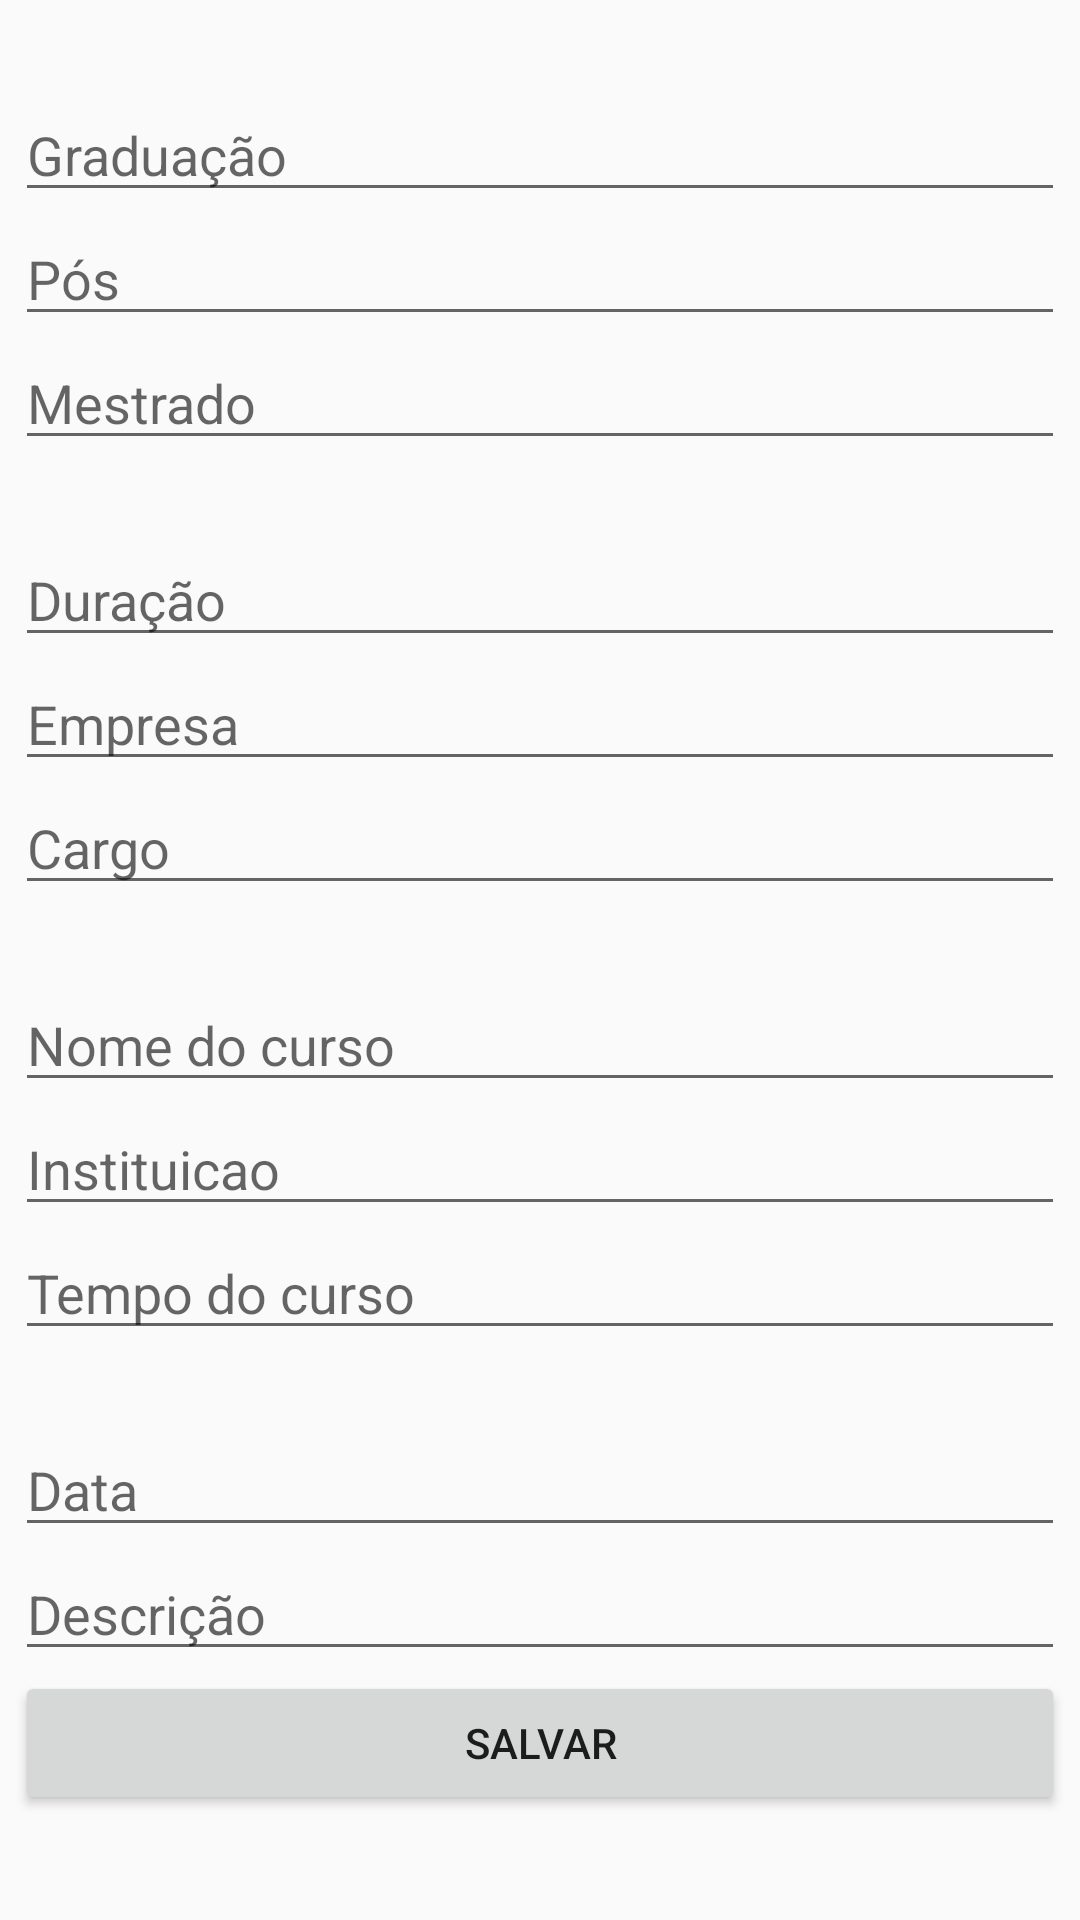

Layout XML and referenced resources for this Android screen:
<!-- AndroidManifest.xml: application theme AppTheme -->
<!-- res/layout/activity_main2.xml -->
<?xml version="1.0" encoding="utf-8"?>

<android.support.constraint.ConstraintLayout xmlns:android="http://schemas.android.com/apk/res/android"
    xmlns:app="http://schemas.android.com/apk/res-auto"
    xmlns:tools="http://schemas.android.com/tools"
    android:layout_width="match_parent"
    android:layout_height="match_parent"
    tools:context="example.github.io.mycv.MainActivity2">

    <ScrollView
        android:layout_width="match_parent"
        android:layout_height="match_parent">

        <LinearLayout
            android:layout_width="match_parent"
            android:layout_height="wrap_content"
            android:layout_margin="15px"
            android:orientation="vertical">

            <TextView
                android:id="@+id/textSchoolDegree"
                android:layout_width="match_parent"
                android:layout_height="wrap_content"
                android:textAlignment="center"
                android:textSize="18sp"
                android:textStyle="bold"
                tools:text="@string/label_text_school_degree" />

            <EditText
                android:id="@+id/editTextGraduation"
                android:layout_width="match_parent"
                android:layout_height="wrap_content"
                android:ems="10"
                android:hint="@string/edit_text_graduation"
                android:inputType="textPersonName" />

            <EditText
                android:id="@+id/editTextMba"
                android:layout_width="match_parent"
                android:layout_height="wrap_content"
                android:ems="10"
                android:hint="@string/edit_text_mba"
                android:inputType="textPersonName" />

            <EditText
                android:id="@+id/editTextPhd"
                android:layout_width="match_parent"
                android:layout_height="wrap_content"
                android:ems="10"
                android:hint="@string/edit_text_phd"
                android:inputType="textPersonName" />

            <TextView
                android:id="@+id/textProfessionalExperience"
                android:layout_width="match_parent"
                android:layout_height="wrap_content"
                android:textAlignment="center"
                android:textSize="18sp"
                android:textStyle="bold"
                tools:text="@string/label_text_professional_experience" />

            <EditText
                android:id="@+id/editTextCompanyTime"
                android:layout_width="match_parent"
                android:layout_height="wrap_content"
                android:ems="10"
                android:hint="@string/edit_text_company_time"
                android:inputType="number" />

            <EditText
                android:id="@+id/editTextCompanyName"
                android:layout_width="match_parent"
                android:layout_height="wrap_content"
                android:ems="10"
                android:hint="@string/edit_text_company_name"
                android:inputType="phone" />

            <EditText
                android:id="@+id/editTextJobTitle"
                android:layout_width="match_parent"
                android:layout_height="wrap_content"
                android:ems="10"
                android:hint="@string/edit_text_job_title"
                android:inputType="textPersonName" />

            <TextView
                android:id="@+id/textCourses"
                android:layout_width="match_parent"
                android:layout_height="wrap_content"
                android:textAlignment="center"
                android:textSize="18sp"
                android:textStyle="bold"
                tools:text="@string/label_text_courses" />

            <EditText
                android:id="@+id/editTextCoursesTitle"
                android:layout_width="match_parent"
                android:layout_height="wrap_content"
                android:ems="10"
                android:hint="@string/edit_text_course_title"
                android:inputType="textPersonName" />

            <EditText
                android:id="@+id/editTextInstitution"
                android:layout_width="match_parent"
                android:layout_height="wrap_content"
                android:ems="10"
                android:hint="@string/edit_text_institution"
                android:inputType="textPersonName" />

            <EditText
                android:id="@+id/editTextCourseTime"
                android:layout_width="match_parent"
                android:layout_height="wrap_content"
                android:ems="10"
                android:hint="@string/edit_text_course_time"
                android:inputType="number" />

            <TextView
                android:id="@+id/textPublication"
                android:layout_width="match_parent"
                android:layout_height="wrap_content"
                android:textAlignment="center"
                android:textSize="18sp"
                android:textStyle="bold"
                tools:text="@string/label_text_publication" />

            <EditText
                android:id="@+id/editTextPublicationDate"
                android:layout_width="match_parent"
                android:layout_height="wrap_content"
                android:ems="10"
                android:hint="@string/edit_text_publication_date"
                android:inputType="date" />

            <EditText
                android:id="@+id/editTextPublicationDescription"
                android:layout_width="match_parent"
                android:layout_height="wrap_content"
                android:ems="10"
                android:hint="@string/edit_text_publication_description"
                android:inputType="textMultiLine" />

            <Button
                android:id="@+id/buttonSave"
                android:layout_width="match_parent"
                android:layout_height="wrap_content"
                android:onClick="save"
                android:text="@string/button_save" />

        </LinearLayout>
    </ScrollView>

</android.support.constraint.ConstraintLayout>
<!-- resources referenced by this layout -->
<resources>
  <string name="button_save">Salvar</string>
  <string name="edit_text_company_name">Empresa</string>
  <string name="edit_text_company_time">Duração</string>
  <string name="edit_text_course_time">Tempo do curso</string>
  <string name="edit_text_course_title">Nome do curso</string>
  <string name="edit_text_graduation">Graduação</string>
  <string name="edit_text_institution">Instituicao</string>
  <string name="edit_text_job_title">Cargo</string>
  <string name="edit_text_mba">Pós</string>
  <string name="edit_text_phd">Mestrado</string>
  <string name="edit_text_publication_date">Data</string>
  <string name="edit_text_publication_description">Descrição</string>
  <string name="label_text_courses">Curso</string>
  <string name="label_text_professional_experience">Experiência profissional</string>
  <string name="label_text_publication">Publicações</string>
  <string name="label_text_school_degree">Formação</string>
  <style name="AppTheme" parent="Theme.AppCompat.Light.DarkActionBar">
          
          <item name="colorPrimary">@color/colorPrimary</item>
          <item name="colorPrimaryDark">@color/colorPrimaryDark</item>
          <item name="colorAccent">@color/colorAccent</item>
          <item name="windowNoTitle">true</item>
          <item name="windowActionBar">false</item>
      </style>
  <!-- not gathered from this repository: default colours our renderer supplied (Android Studio template values) -->
  <color name="colorPrimary">#FF6200EE</color>
  <color name="colorPrimaryDark">#FF3700B3</color>
  <color name="colorAccent">#FF03DAC5</color>
</resources>
